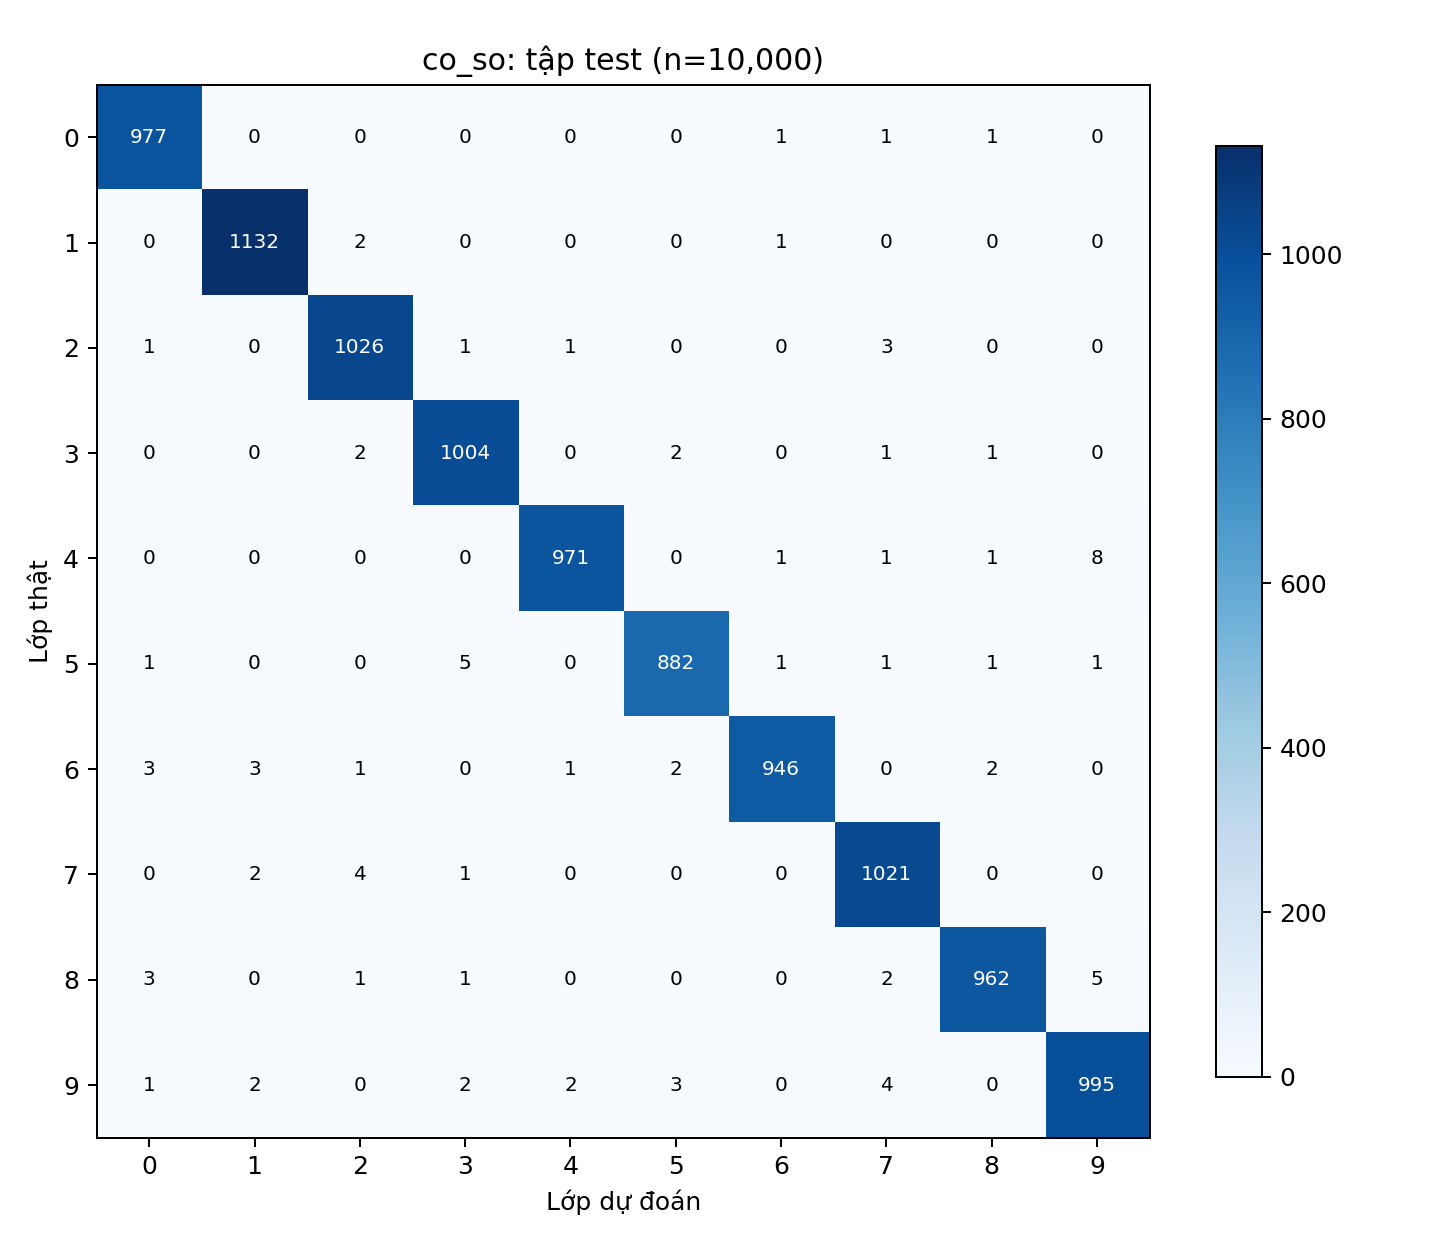

The data file committed next to this chart (first rows):
# hàng = lớp thật; cột = lớp dự đoán
977, 0, 0, 0, 0, 0, 1, 1, 1, 0
0, 1132, 2, 0, 0, 0, 1, 0, 0, 0
1, 0, 1026, 1, 1, 0, 0, 3, 0, 0
0, 0, 2, 1004, 0, 2, 0, 1, 1, 0
0, 0, 0, 0, 971, 0, 1, 1, 1, 8
1, 0, 0, 5, 0, 882, 1, 1, 1, 1
3, 3, 1, 0, 1, 2, 946, 0, 2, 0
0, 2, 4, 1, 0, 0, 0, 1021, 0, 0
3, 0, 1, 1, 0, 0, 0, 2, 962, 5
1, 2, 0, 2, 2, 3, 0, 4, 0, 995
